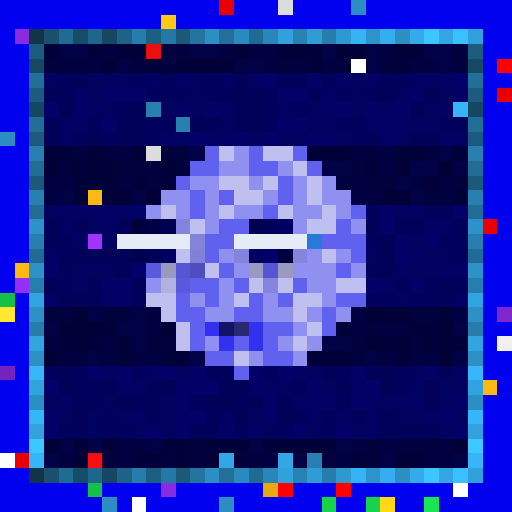
t = 0.00 s
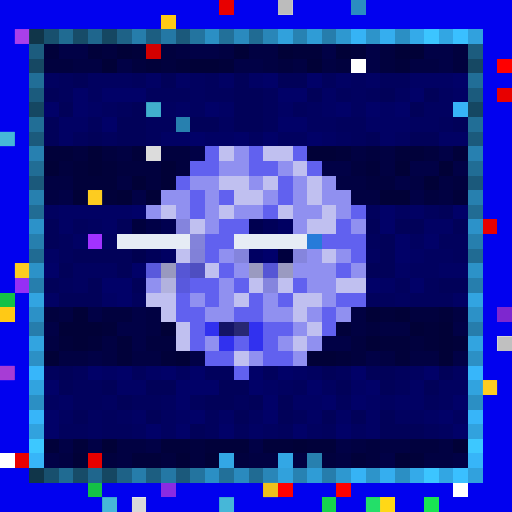
t = 0.34 s
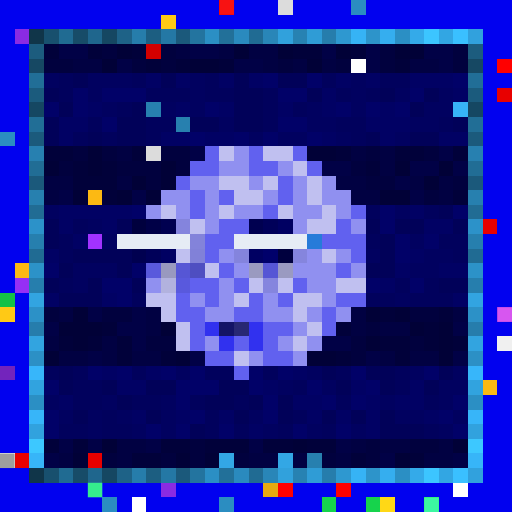
t = 0.69 s
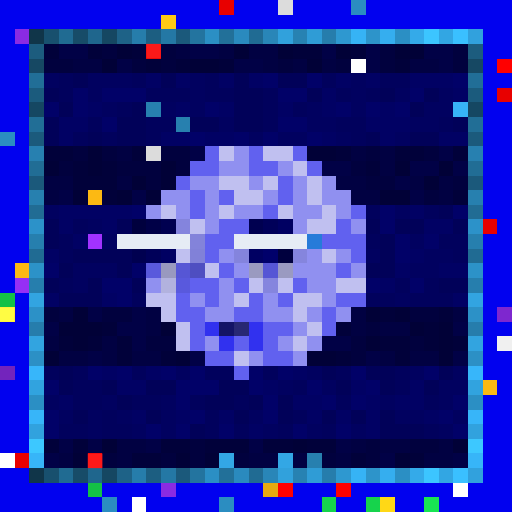
t = 1.03 s
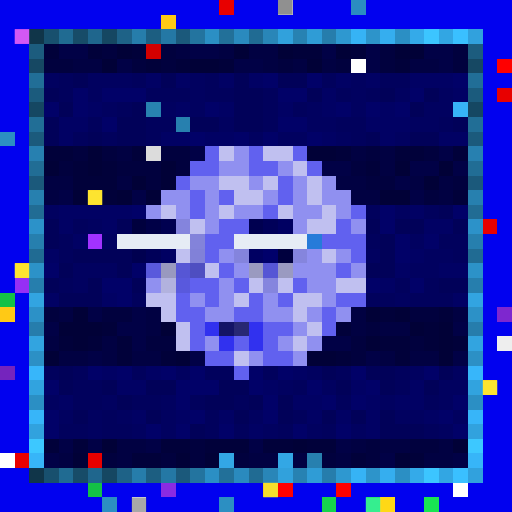
t = 1.37 s
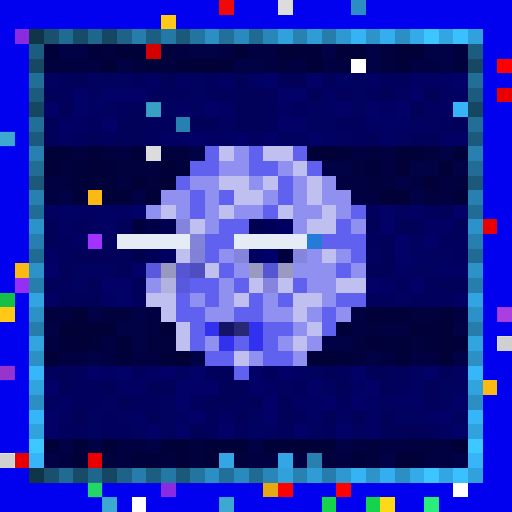
t = 1.72 s

The animated SVG that drew these frames (rendered in a browser with its animation timeline set to each time). Animation: 1 CSS @keyframes rule; one cycle of 2.06 s, repeats indefinitely.

<svg viewBox="0 0 35 35" shape-rendering="crispEdges" xmlns="http://www.w3.org/2000/svg"><style>@keyframes pop{0%,100%{opacity:0}18%{opacity:1}36%{opacity:0}}.a00{animation:pop 1.1s linear 0.00s infinite}.a01{animation:pop 1.1s linear -0.14s infinite}.a02{animation:pop 1.1s linear -0.28s infinite}.a03{animation:pop 1.1s linear -0.41s infinite}.a04{animation:pop 1.1s linear -0.55s infinite}.a05{animation:pop 1.1s linear -0.69s infinite}.a06{animation:pop 1.1s linear -0.83s infinite}.a07{animation:pop 1.1s linear -0.96s infinite}</style><rect width="35" height="35" fill="#0101ef"/><path fill="#e80000" d="M15 0h1v1H15zM34 6h1v1H34zM33 15h1v1H33zM1 31h1v1H1zM6 31h1v1H6z"/><path fill="#dcdcdc" d="M19 0h1v1H19zM10 10h1v1H10z"/><path fill="#2b8dc1" d="M24 0h1v1H24zM0 9h1v1H0zM7 34h1v1H7zM15 34h1v1H15z"/><path fill="#ffc915" d="M11 1h1v1H11zM0 21h1v1H0z"/><path fill="#8a2be2" d="M1 2h1v1H1zM11 33h1v1H11z"/><path fill="#103549" d="M2 2h1v1H2zM2 32h1v1H2z"/><path fill="#18506e" d="M3 2h1v1H3zM3 32h1v1H3z"/><path fill="#206b92" d="M4 2h1v1H4zM4 32h1v1H4z"/><path fill="#174c68" d="M5 2h1v1H5zM5 32h1v1H5z"/><path fill="#1f668d" d="M6 2h1v1H6zM6 32h1v1H6z"/><path fill="#154762" d="M7 2h1v1H7zM2 7h1v1H2zM32 7h1v1H32zM7 32h1v1H7z"/><path fill="#1e6287" d="M8 2h1v1H8zM8 32h1v1H8z"/><path fill="#267dab" d="M9 2h1v1H9zM9 32h1v1H9z"/><path fill="#1c5e81" d="M10 2h1v1H10zM10 32h1v1H10z"/><path fill="#2478a5" d="M11 2h1v1H11zM11 32h1v1H11z"/><path fill="#1b597b" d="M12 2h1v1H12zM2 12h1v1H2zM32 12h1v1H32zM12 32h1v1H12z"/><path fill="#23749f" d="M13 2h1v1H13zM13 32h1v1H13z"/><path fill="#2b8fc4" d="M14 2h1v1H14zM27 2h1v1H27zM2 27h1v1H2zM32 27h1v1H32zM14 32h1v1H14zM27 32h1v1H27z"/><path fill="#227099" d="M15 2h1v1H15zM15 32h1v1H15z"/><path fill="#2a8abe" d="M16 2h1v1H16zM16 32h1v1H16z"/><path fill="#206b93" d="M17 2h1v1H17zM2 17h1v1H2zM32 17h1v1H32zM17 32h1v1H17z"/><path fill="#2986b8" d="M18 2h1v1H18zM18 32h1v1H18z"/><path fill="#31a1dc" d="M19 2h1v1H19zM19 32h1v1H19z"/><path fill="#2782b2" d="M20 2h1v1H20zM20 32h1v1H20z"/><path fill="#2f9cd6" d="M21 2h1v1H21zM21 32h1v1H21z"/><path fill="#267dac" d="M22 2h1v1H22zM2 22h1v1H2zM32 22h1v1H32zM22 32h1v1H22z"/><path fill="#2e98d0" d="M23 2h1v1H23zM23 32h1v1H23z"/><path fill="#36b3f5" d="M24 2h1v1H24zM24 32h1v1H24z"/><path fill="#2d94ca" d="M25 2h1v1H25zM25 32h1v1H25z"/><path fill="#35aeef" d="M26 2h1v1H26zM26 32h1v1H26z"/><path fill="#34aae9" d="M28 2h1v1H28zM28 32h1v1H28z"/><path fill="#3cc5ff" d="M29 2h1v1H29zM29 32h1v1H29z"/><path fill="#32a6e3" d="M30 2h1v1H30zM30 32h1v1H30z"/><path fill="#3ac0ff" d="M31 2h1v1H31zM31 32h1v1H31z"/><path fill="#31a1dd" d="M32 2h1v1H32zM32 32h1v1H32z"/><path fill="#1c5c7e" d="M2 3h1v1H2zM32 3h1v1H32z"/><path fill="#01013a" d="M3 3h1v1H3zM6 3h1v1H6zM9 3h1v1H9zM20 3h2v1H20zM24 3h1v1H24zM10 4h1v1H10zM12 4h1v1H12zM15 4h1v1H15zM27 4h1v1H27zM3 10h2v1H3zM9 10h1v1H9zM23 10h1v1H23zM27 10h2v1H27zM31 10h1v1H31zM5 11h1v1H5zM7 11h1v1H7zM25 11h1v1H25zM5 12h3v1H5zM7 13h1v1H7zM31 13h1v1H31zM26 21h1v1H26zM30 21h1v1H30zM7 22h1v1H7zM23 22h1v1H23zM29 22h1v1H29zM4 23h1v1H4zM6 23h1v1H6zM8 23h1v1H8zM26 23h2v1H26zM29 23h1v1H29zM31 23h1v1H31zM8 24h1v1H8zM11 24h1v1H11zM23 24h1v1H23zM27 24h1v1H27zM3 30h1v1H3zM5 30h1v1H5zM11 30h2v1H11zM14 30h3v1H14zM18 30h2v1H18zM21 30h2v1H21zM9 31h2v1H9zM24 31h1v1H24zM28 31h1v1H28z"/><path fill="#010146" d="M4 3h2v1H4zM13 3h2v1H13zM22 3h1v1H22zM25 3h1v1H25zM29 3h2v1H29zM8 4h1v1H8zM16 4h2v1H16zM25 4h1v1H25zM30 4h1v1H30zM13 10h1v1H13zM30 10h1v1H30zM22 11h2v1H22zM28 11h2v1H28zM31 11h1v1H31zM27 12h1v1H27zM4 13h1v1H4zM9 13h1v1H9zM28 13h1v1H28zM6 21h1v1H6zM9 21h1v1H9zM3 22h1v1H3zM8 22h2v1H8zM31 22h1v1H31zM9 23h1v1H9zM22 23h2v1H22zM6 24h1v1H6zM13 24h1v1H13zM25 24h1v1H25zM31 24h1v1H31zM4 30h1v1H4zM6 30h1v1H6zM10 30h1v1H10zM17 30h1v1H17zM23 30h1v1H23zM3 31h1v1H3zM26 31h1v1H26zM31 31h1v1H31z"/><path fill="#01013e" d="M7 3h1v1H7zM11 3h1v1H11zM26 3h1v1H26zM31 3h1v1H31zM3 4h2v1H3zM9 4h1v1H9zM11 4h1v1H11zM19 4h1v1H19zM23 4h1v1H23zM26 4h1v1H26zM31 4h1v1H31zM5 10h1v1H5zM7 10h1v1H7zM11 10h2v1H11zM25 10h1v1H25zM29 10h1v1H29zM4 11h1v1H4zM8 11h3v1H8zM12 11h1v1H12zM24 11h1v1H24zM10 12h1v1H10zM25 12h2v1H25zM31 12h1v1H31zM29 13h1v1H29zM3 21h1v1H3zM7 21h2v1H7zM28 21h2v1H28zM25 22h1v1H25zM10 23h2v1H10zM24 23h1v1H24zM28 23h1v1H28zM24 24h1v1H24zM13 30h1v1H13zM25 30h1v1H25zM28 30h2v1H28zM7 31h1v1H7zM11 31h1v1H11zM13 31h1v1H13zM16 31h1v1H16zM22 31h1v1H22zM25 31h1v1H25z"/><path fill="#010137" d="M8 3h1v1H8zM16 3h1v1H16zM19 3h1v1H19zM23 3h1v1H23zM27 3h2v1H27zM7 4h1v1H7zM13 4h2v1H13zM21 4h1v1H21zM6 10h1v1H6zM21 10h2v1H21zM3 11h1v1H3zM6 11h1v1H6zM11 11h1v1H11zM27 11h1v1H27zM30 11h1v1H30zM9 12h1v1H9zM11 12h1v1H11zM29 12h1v1H29zM5 13h1v1H5zM8 13h1v1H8zM10 13h1v1H10zM26 13h2v1H26zM5 21h1v1H5zM25 21h1v1H25zM27 21h1v1H27zM4 22h3v1H4zM11 22h1v1H11zM28 22h1v1H28zM30 22h1v1H30zM5 23h1v1H5zM25 23h1v1H25zM30 23h1v1H30zM3 24h1v1H3zM12 24h1v1H12zM21 24h2v1H21zM30 24h1v1H30zM7 30h1v1H7zM20 30h1v1H20zM31 30h1v1H31zM5 31h1v1H5zM12 31h1v1H12zM14 31h1v1H14zM27 31h1v1H27z"/><path fill="#d30000" d="M10 3h1v1H10z"/><path fill="#010142" d="M12 3h1v1H12zM15 3h1v1H15zM17 3h2v1H17zM5 4h2v1H5zM18 4h1v1H18zM20 4h1v1H20zM22 4h1v1H22zM28 4h2v1H28zM8 10h1v1H8zM24 10h1v1H24zM26 10h1v1H26zM26 11h1v1H26zM3 12h2v1H3zM8 12h1v1H8zM23 12h2v1H23zM28 12h1v1H28zM30 12h1v1H30zM3 13h1v1H3zM24 13h2v1H24zM30 13h1v1H30zM4 21h1v1H4zM10 21h1v1H10zM24 21h1v1H24zM31 21h1v1H31zM10 22h1v1H10zM24 22h1v1H24zM26 22h2v1H26zM3 23h1v1H3zM7 23h1v1H7zM4 24h2v1H4zM7 24h1v1H7zM9 24h2v1H9zM26 24h1v1H26zM28 24h2v1H28zM8 30h2v1H8zM24 30h1v1H24zM26 30h2v1H26zM30 30h1v1H30zM4 31h1v1H4zM8 31h1v1H8zM17 31h2v1H17zM20 31h1v1H20zM23 31h1v1H23zM29 31h2v1H29z"/><path fill="#164863" d="M2 4h1v1H2zM32 4h1v1H32z"/><path fill="#ffffff" d="M24 4h1v1H24zM0 31h1v1H0zM31 33h1v1H31zM9 34h1v1H9z"/><path fill="#ff0000" d="M34 4h1v1H34zM23 33h1v1H23z"/><path fill="#216e97" d="M2 5h1v1H2zM32 5h1v1H32z"/><path fill="#010160" d="M3 5h1v1H3zM6 5h3v1H6zM13 5h1v1H13zM24 5h1v1H24zM6 6h1v1H6zM13 6h1v1H13zM24 6h1v1H24zM27 6h1v1H27zM30 6h1v1H30zM7 7h1v1H7zM11 7h1v1H11zM13 7h1v1H13zM21 7h1v1H21zM24 7h1v1H24zM29 7h2v1H29zM15 8h1v1H15zM21 8h2v1H21zM28 8h2v1H28zM17 9h1v1H17zM19 9h2v1H19zM23 9h1v1H23zM27 9h1v1H27zM3 14h1v1H3zM27 14h1v1H27zM6 15h1v1H6zM7 16h1v1H7zM28 16h1v1H28zM25 17h1v1H25zM29 17h2v1H29zM5 18h3v1H5zM28 18h2v1H28zM5 19h1v1H5zM27 20h1v1H27zM12 25h1v1H12zM21 25h1v1H21zM28 25h1v1H28zM31 25h1v1H31zM19 26h1v1H19zM22 26h1v1H22zM30 26h2v1H30zM3 27h1v1H3zM7 27h1v1H7zM11 27h1v1H11zM26 27h1v1H26zM30 27h1v1H30zM4 28h1v1H4zM6 28h1v1H6zM8 28h1v1H8zM11 28h1v1H11zM17 28h1v1H17zM27 28h2v1H27zM31 28h1v1H31zM6 29h1v1H6zM9 29h1v1H9zM11 29h1v1H11zM18 29h1v1H18zM21 29h1v1H21zM24 29h1v1H24zM30 29h1v1H30z"/><path fill="#01015d" d="M4 5h1v1H4zM9 5h1v1H9zM14 5h1v1H14zM22 5h1v1H22zM26 5h2v1H26zM4 6h1v1H4zM10 6h3v1H10zM14 6h2v1H14zM18 6h1v1H18zM23 6h1v1H23zM25 6h1v1H25zM8 7h1v1H8zM18 7h1v1H18zM20 7h1v1H20zM6 8h1v1H6zM10 8h2v1H10zM18 8h1v1H18zM23 8h2v1H23zM30 8h1v1H30zM5 9h1v1H5zM7 9h1v1H7zM10 9h1v1H10zM24 9h1v1H24zM25 14h1v1H25zM29 14h1v1H29zM5 15h1v1H5zM4 16h1v1H4zM25 16h1v1H25zM30 16h2v1H30zM4 17h1v1H4zM31 17h1v1H31zM4 19h1v1H4zM27 19h1v1H27zM29 19h1v1H29zM9 20h1v1H9zM25 20h2v1H25zM28 20h3v1H28zM3 25h1v1H3zM5 25h1v1H5zM9 25h1v1H9zM14 25h2v1H14zM18 25h1v1H18zM23 25h1v1H23zM27 25h1v1H27zM5 26h2v1H5zM20 26h1v1H20zM27 26h1v1H27zM5 27h2v1H5zM9 27h2v1H9zM13 27h1v1H13zM16 27h1v1H16zM23 27h1v1H23zM29 27h1v1H29zM7 28h1v1H7zM14 28h1v1H14zM20 28h1v1H20zM4 29h2v1H4zM7 29h2v1H7zM14 29h1v1H14zM16 29h1v1H16zM19 29h1v1H19zM22 29h1v1H22zM29 29h1v1H29z"/><path fill="#010159" d="M5 5h1v1H5zM11 5h1v1H11zM16 5h1v1H16zM19 5h2v1H19zM3 6h1v1H3zM16 6h2v1H16zM21 6h1v1H21zM26 6h1v1H26zM29 6h1v1H29zM4 7h1v1H4zM9 7h1v1H9zM16 7h2v1H16zM28 7h1v1H28zM3 8h1v1H3zM8 8h2v1H8zM13 8h2v1H13zM16 8h2v1H16zM31 8h1v1H31zM3 9h1v1H3zM6 9h1v1H6zM8 9h2v1H8zM25 9h1v1H25zM28 9h2v1H28zM30 14h1v1H30zM3 15h1v1H3zM8 15h1v1H8zM25 15h1v1H25zM27 15h2v1H27zM31 15h1v1H31zM3 16h1v1H3zM26 16h1v1H26zM5 17h4v1H5zM26 17h1v1H26zM4 18h1v1H4zM8 18h1v1H8zM25 18h2v1H25zM3 19h1v1H3zM6 19h1v1H6zM9 19h1v1H9zM30 19h2v1H30zM4 20h3v1H4zM4 25h1v1H4zM22 25h1v1H22zM25 25h2v1H25zM30 25h1v1H30zM4 26h1v1H4zM7 26h1v1H7zM10 26h2v1H10zM15 26h2v1H15zM23 26h1v1H23zM26 26h1v1H26zM29 26h1v1H29zM8 27h1v1H8zM14 27h2v1H14zM17 27h1v1H17zM19 27h1v1H19zM5 28h1v1H5zM10 28h1v1H10zM16 28h1v1H16zM19 28h1v1H19zM22 28h1v1H22zM24 28h1v1H24zM26 28h1v1H26zM13 29h1v1H13zM26 29h3v1H26z"/><path fill="#010164" d="M10 5h1v1H10zM12 5h1v1H12zM15 5h1v1H15zM17 5h1v1H17zM23 5h1v1H23zM25 5h1v1H25zM28 5h3v1H28zM22 6h1v1H22zM31 6h1v1H31zM6 7h1v1H6zM12 7h1v1H12zM15 7h1v1H15zM19 7h1v1H19zM22 7h1v1H22zM26 7h1v1H26zM4 8h2v1H4zM25 8h3v1H25zM4 9h1v1H4zM11 9h2v1H11zM14 9h2v1H14zM22 9h1v1H22zM26 9h1v1H26zM30 9h2v1H30zM4 14h5v1H4zM28 14h1v1H28zM4 15h1v1H4zM7 15h1v1H7zM29 15h2v1H29zM5 16h1v1H5zM3 17h1v1H3zM28 17h1v1H28zM27 18h1v1H27zM30 18h2v1H30zM26 19h1v1H26zM3 20h1v1H3zM7 20h1v1H7zM31 20h1v1H31zM7 25h1v1H7zM10 25h1v1H10zM20 25h1v1H20zM8 26h2v1H8zM18 26h1v1H18zM24 26h1v1H24zM28 26h1v1H28zM4 27h1v1H4zM20 27h2v1H20zM25 27h1v1H25zM27 27h2v1H27zM9 28h1v1H9zM12 28h1v1H12zM15 28h1v1H15zM21 28h1v1H21zM23 28h1v1H23zM25 28h1v1H25zM29 28h1v1H29zM17 29h1v1H17zM25 29h1v1H25z"/><path fill="#010168" d="M18 5h1v1H18zM21 5h1v1H21zM31 5h1v1H31zM5 6h1v1H5zM7 6h3v1H7zM19 6h2v1H19zM28 6h1v1H28zM3 7h1v1H3zM5 7h1v1H5zM14 7h1v1H14zM23 7h1v1H23zM25 7h1v1H25zM27 7h1v1H27zM7 8h1v1H7zM19 8h2v1H19zM13 9h1v1H13zM16 9h1v1H16zM18 9h1v1H18zM21 9h1v1H21zM9 14h1v1H9zM26 14h1v1H26zM31 14h1v1H31zM26 15h1v1H26zM27 16h1v1H27zM29 16h1v1H29zM27 17h1v1H27zM3 18h1v1H3zM9 18h1v1H9zM7 19h2v1H7zM25 19h1v1H25zM28 19h1v1H28zM8 20h1v1H8zM6 25h1v1H6zM8 25h1v1H8zM11 25h1v1H11zM13 25h1v1H13zM17 25h1v1H17zM19 25h1v1H19zM24 25h1v1H24zM29 25h1v1H29zM3 26h1v1H3zM12 26h3v1H12zM17 26h1v1H17zM21 26h1v1H21zM25 26h1v1H25zM12 27h1v1H12zM18 27h1v1H18zM22 27h1v1H22zM24 27h1v1H24zM31 27h1v1H31zM3 28h1v1H3zM13 28h1v1H13zM18 28h1v1H18zM30 28h1v1H30zM3 29h1v1H3zM10 29h1v1H10zM12 29h1v1H12zM15 29h1v1H15zM20 29h1v1H20zM23 29h1v1H23zM31 29h1v1H31z"/><path fill="#1b5b7d" d="M2 6h1v1H2zM32 6h1v1H32z"/><path fill="#2780af" d="M10 7h1v1H10zM12 8h1v1H12zM2 13h1v1H2zM32 13h1v1H32zM21 31h1v1H21z"/><path fill="#37b4f7" d="M31 7h1v1H31z"/><path fill="#216e96" d="M2 8h1v1H2zM32 8h1v1H32z"/><path fill="#1b5a7c" d="M2 9h1v1H2zM32 9h1v1H32z"/><path fill="#2780b0" d="M2 10h1v1H2zM32 10h1v1H32z"/><path fill="#6161ef" d="M14 10h1v1H14zM17 10h1v1H17zM20 10h1v1H20zM13 11h2v1H13zM17 11h2v1H17zM21 11h1v1H21zM12 12h1v1H12zM19 12h1v1H19zM13 13h1v1H13zM15 13h1v1H15zM19 13h1v1H19zM13 14h1v1H13zM18 14h1v1H18zM24 14h1v1H24zM15 15h2v1H15zM23 15h1v1H23zM14 16h2v1H14zM22 16h3v1H22zM14 17h1v1H14zM24 17h1v1H24zM15 18h1v1H15zM23 18h1v1H23zM13 19h2v1H13zM16 19h1v1H16zM20 19h1v1H20zM12 20h1v1H12zM14 20h1v1H14zM17 20h1v1H17zM19 20h1v1H19zM23 20h2v1H23zM12 21h2v1H12zM16 21h2v1H16zM22 21h1v1H22zM13 22h1v1H13zM18 22h2v1H18zM22 22h1v1H22zM13 23h1v1H13zM16 23h1v1H16zM18 23h1v1H18zM14 24h2v1H14zM18 24h2v1H18zM16 25h1v1H16z"/><path fill="#c0c0f0" d="M15 10h1v1H15zM18 10h2v1H18zM20 11h1v1H20zM15 12h2v1H15zM18 12h1v1H18zM21 12h1v1H21zM16 13h2v1H16zM21 13h1v1H21zM11 14h1v1H11zM15 14h1v1H15zM19 14h1v1H19zM22 14h1v1H22zM13 15h1v1H13zM21 15h2v1H21zM12 17h1v1H12zM22 17h1v1H22zM14 18h1v1H14zM17 19h1v1H17zM19 19h1v1H19zM23 19h2v1H23zM10 20h2v1H10zM16 20h1v1H16zM20 20h2v1H20zM11 21h1v1H11zM20 21h1v1H20zM12 22h1v1H12zM21 22h1v1H21zM12 23h1v1H12zM20 23h1v1H20zM16 24h1v1H16z"/><path fill="#9090f0" d="M16 10h1v1H16zM15 11h2v1H15zM19 11h1v1H19zM13 12h2v1H13zM17 12h1v1H17zM20 12h1v1H20zM22 12h1v1H22zM11 13h2v1H11zM14 13h1v1H14zM18 13h1v1H18zM20 13h1v1H20zM22 13h2v1H22zM10 14h1v1H10zM12 14h1v1H12zM14 14h1v1H14zM16 14h2v1H16zM20 14h2v1H20zM23 14h1v1H23zM14 15h1v1H14zM20 15h1v1H20zM24 15h1v1H24zM15 17h1v1H15zM21 17h1v1H21zM23 17h1v1H23zM16 18h1v1H16zM20 18h3v1H20zM24 18h1v1H24zM10 19h1v1H10zM15 19h1v1H15zM21 19h2v1H21zM13 20h1v1H13zM15 20h1v1H15zM18 20h1v1H18zM22 20h1v1H22zM14 21h2v1H14zM18 21h2v1H18zM21 21h1v1H21zM23 21h1v1H23zM20 22h1v1H20zM14 23h1v1H14zM19 23h1v1H19zM21 23h1v1H21zM17 24h1v1H17zM20 24h1v1H20z"/><path fill="#216d95" d="M2 11h1v1H2zM32 11h1v1H32z"/><path fill="#fcb913" d="M6 13h1v1H6zM1 18h1v1H1zM33 26h1v1H33z"/><path fill="#216c94" d="M2 14h1v1H2zM32 14h1v1H32z"/><path fill="#2c92c9" d="M2 15h1v1H2zM32 15h1v1H32z"/><path fill="#00003e" d="M9 15h1v1H9zM19 17h1v1H19z"/><path fill="#000047" d="M10 15h1v1H10z"/><path fill="#000050" d="M11 15h1v1H11zM17 15h1v1H17zM9 17h1v1H9z"/><path fill="#8484dd" d="M12 15h1v1H12zM16 17h1v1H16z"/><path fill="#000059" d="M18 15h1v1H18zM10 17h1v1H10z"/><path fill="#000062" d="M19 15h1v1H19zM11 17h1v1H11zM17 17h1v1H17z"/><path fill="#267fae" d="M2 16h1v1H2zM32 16h1v1H32z"/><path fill="#a132ff" d="M6 16h1v1H6z"/><path fill="#e6ecf5" d="M8 16h5v1H8zM16 16h5v1H16z"/><path fill="#8383da" d="M13 16h1v1H13z"/><path fill="#267bd9" d="M21 16h1v1H21z"/><path fill="#8181d8" d="M13 17h1v1H13z"/><path fill="#00006b" d="M18 17h1v1H18z"/><path fill="#8585dd" d="M20 17h1v1H20z"/><path fill="#2c92c8" d="M2 18h1v1H2zM32 18h1v1H32z"/><path fill="#5959dc" d="M10 18h1v1H10z"/><path fill="#9999bf" d="M11 18h1v1H11z"/><path fill="#5656d5" d="M12 18h1v1H12zM18 18h1v1H18z"/><path fill="#4e4ec1" d="M13 18h1v1H13z"/><path fill="#9a9ac0" d="M17 18h1v1H17z"/><path fill="#9a9ac1" d="M19 18h1v1H19z"/><path fill="#962ff5" d="M1 19h1v1H1z"/><path fill="#267ead" d="M2 19h1v1H2zM32 19h1v1H32z"/><path fill="#b2b2de" d="M11 19h1v1H11z"/><path fill="#5959dd" d="M12 19h1v1H12z"/><path fill="#8585de" d="M18 19h1v1H18z"/><path fill="#14c146" d="M0 20h1v1H0zM6 33h1v1H6z"/><path fill="#32a4e1" d="M2 20h1v1H2zM32 20h1v1H32z"/><path fill="#2c91c7" d="M2 21h1v1H2zM32 21h1v1H32z"/><path fill="#7e27cf" d="M34 21h1v1H34z"/><path fill="#3131ef" d="M14 22h1v1H14zM17 22h1v1H17zM15 23h1v1H15zM17 23h1v1H17z"/><path fill="#141466" d="M15 22h1v1H15z"/><path fill="#282873" d="M16 22h1v1H16z"/><path fill="#32a4e0" d="M2 23h1v1H2zM32 23h1v1H32z"/><path fill="#f0f0f0" d="M34 23h1v1H34z"/><path fill="#2c90c5" d="M2 24h1v1H2zM32 24h1v1H32z"/><path fill="#7324bc" d="M0 25h1v1H0z"/><path fill="#37b6fa" d="M2 25h1v1H2zM32 25h1v1H32z"/><path fill="#31a3df" d="M2 26h1v1H2zM32 26h1v1H32z"/><path fill="#37b5f9" d="M2 28h1v1H2zM32 28h1v1H32z"/><path fill="#31a2de" d="M2 29h1v1H2zM32 29h1v1H32z"/><path fill="#3dc8ff" d="M2 30h1v1H2zM32 30h1v1H32z"/><path fill="#37b5f8" d="M2 31h1v1H2zM32 31h1v1H32z"/><path fill="#33a7e5" d="M15 31h1v1H15zM19 31h1v1H19z"/><path fill="#e7a911" d="M18 33h1v1H18z"/><path fill="#fe0000" d="M19 33h1v1H19z"/><path fill="#16d34c" d="M22 34h1v1H22zM25 34h1v1H25z"/><path fill="#ffd816" d="M26 34h1v1H26z"/><path fill="#18e552" d="M29 34h1v1H29z"/><g fill="#ff1b1b"><rect x="15" y="0" width="1" height="1" class="a04"/><rect x="10" y="3" width="1" height="1" class="a02"/><rect x="6" y="31" width="1" height="1" class="a02"/></g><rect x="19" y="0" width="1" height="1" fill="#636363" class="a00"/><rect x="1" y="2" width="1" height="1" fill="#ff75ff" class="a00"/><rect x="10" y="7" width="1" height="1" fill="#6cffff" class="a06"/><g fill="#75ffff"><rect x="0" y="9" width="1" height="1" class="a06"/><rect x="7" y="34" width="1" height="1" class="a06"/><rect x="15" y="34" width="1" height="1" class="a06"/></g><g fill="#ffff43"><rect x="6" y="13" width="1" height="1" class="a00"/><rect x="1" y="18" width="1" height="1" class="a00"/><rect x="33" y="26" width="1" height="1" class="a00"/></g><rect x="0" y="21" width="1" height="1" fill="#ffff47" class="a02"/><rect x="34" y="21" width="1" height="1" fill="#ff6cff" class="a04"/><rect x="34" y="23" width="1" height="1" fill="#6c6c6c" class="a06"/><rect x="0" y="25" width="1" height="1" fill="#ff66ff" class="a06"/><g fill="#737373"><rect x="0" y="31" width="1" height="1" class="a04"/><rect x="9" y="34" width="1" height="1" class="a00"/></g><rect x="6" y="33" width="1" height="1" fill="#45ffad" class="a04"/><rect x="18" y="33" width="1" height="1" fill="#ffff3f" class="a00"/><rect x="25" y="34" width="1" height="1" fill="#49ffb9" class="a00"/><rect x="29" y="34" width="1" height="1" fill="#4dffc6" class="a04"/></svg>
